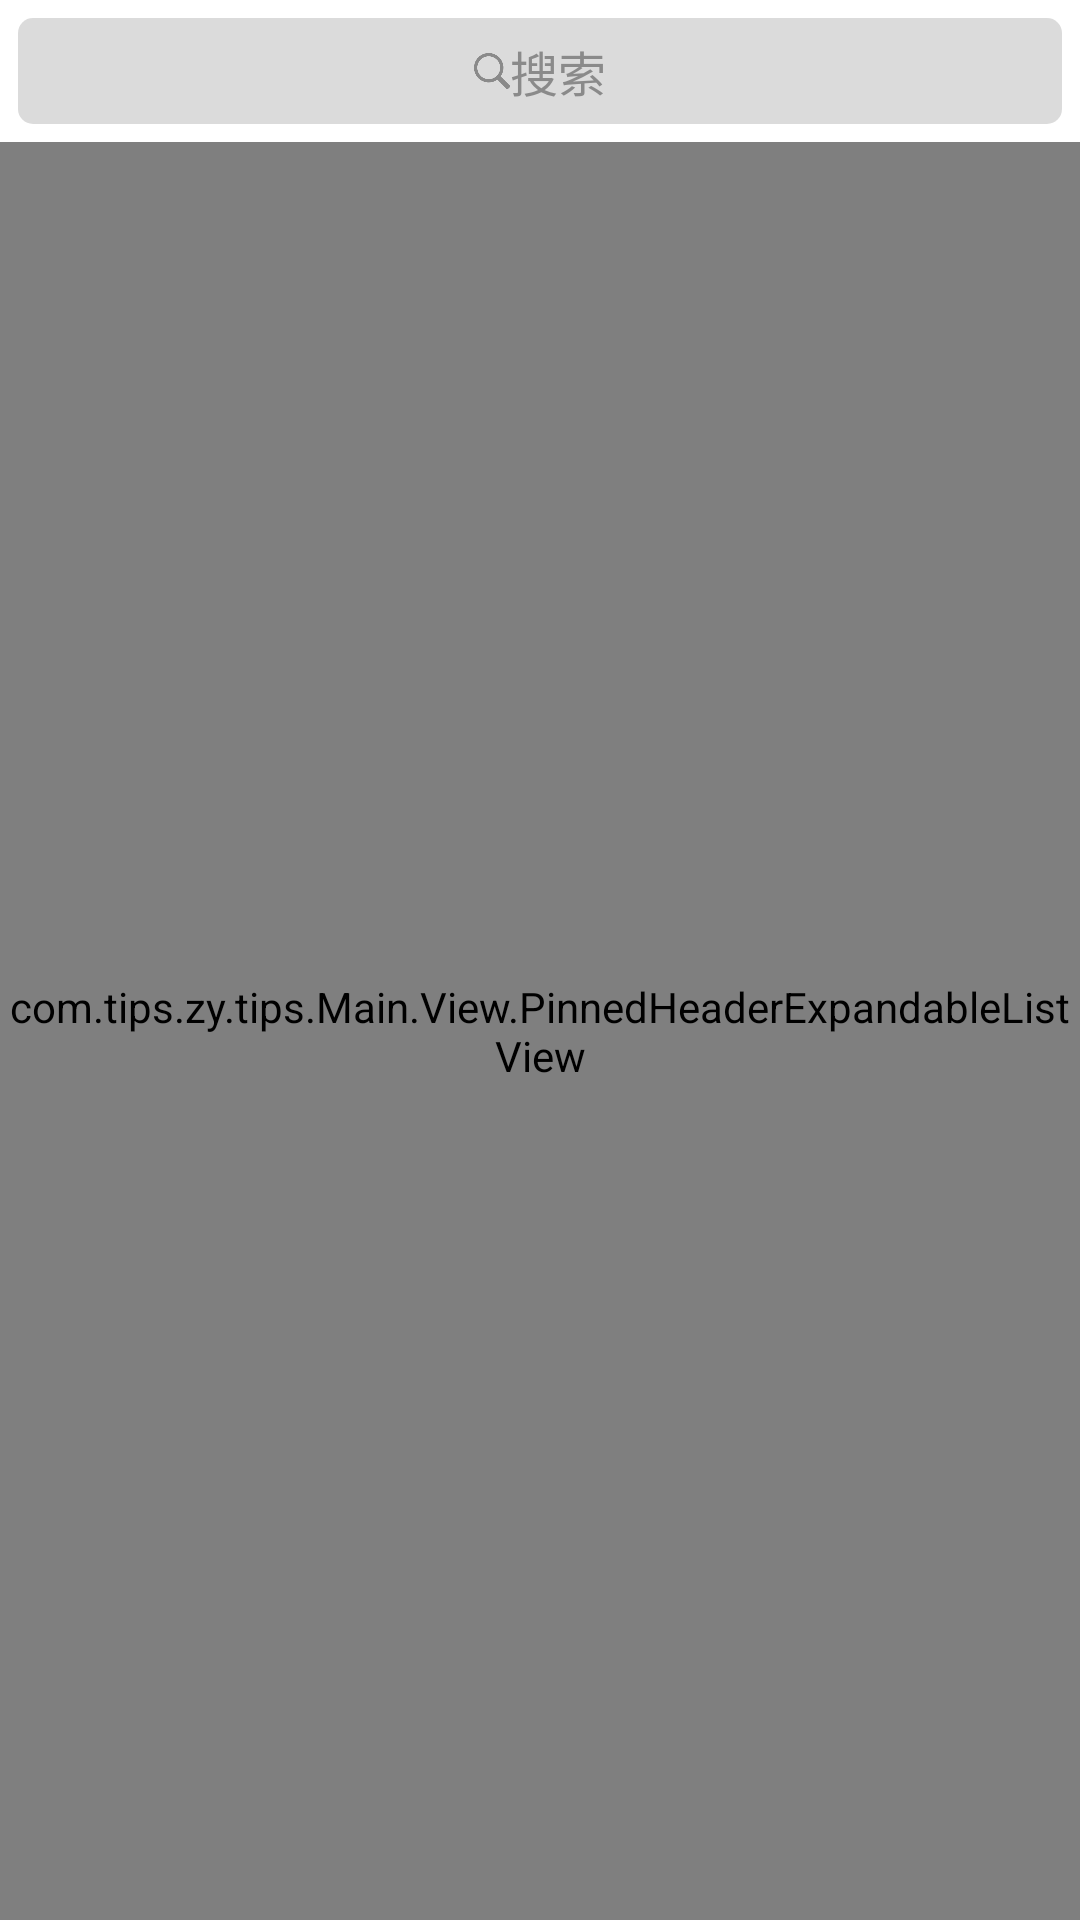

This screen was rendered from an Android layout file. Write that file and the resources it references.
<!-- AndroidManifest.xml: application theme AppTheme -->
<!-- res/layout/content_main.xml -->
<?xml version="1.0" encoding="utf-8"?>
<android.support.constraint.ConstraintLayout xmlns:android="http://schemas.android.com/apk/res/android"
    xmlns:app="http://schemas.android.com/apk/res-auto"
    xmlns:tools="http://schemas.android.com/tools"
    android:layout_width="match_parent"
    android:layout_height="match_parent"
    app:layout_behavior="@string/appbar_scrolling_view_behavior"
    tools:context="com.tips.zy.tips.Main.Activity.MainActivity"
    tools:showIn="@layout/app_bar_main">

    <LinearLayout
        android:layout_width="match_parent"
        android:layout_height="match_parent"
        android:orientation="vertical"
        tools:layout_editor_absoluteY="0dp"
        tools:layout_editor_absoluteX="0dp">
        <LinearLayout
            android:id="@+id/search"
            android:layout_margin="@dimen/Search_Margin"
            android:background="@drawable/search_selector"
            android:padding="@dimen/Search_Padding"
            android:gravity="center"
            android:layout_width="match_parent"
            android:layout_height="wrap_content"
            android:orientation="horizontal">
            <ImageView
                android:src="@mipmap/search"
                android:layout_width="@dimen/Search_ImageWidh"
                android:layout_height="@dimen/Search_ImageHeight" />
            <TextView
                android:text="@string/Search_Text"
                android:textColor="@color/Search_Color"
                android:textSize="@dimen/Search_Text"
                android:layout_width="wrap_content"
                android:layout_height="wrap_content" />
        </LinearLayout>
        <com.tips.zy.tips.Main.View.PinnedHeaderExpandableListView
            android:id="@+id/explistview"
            android:layout_weight="1"
            android:layout_width="match_parent"
            android:layout_height="match_parent"
            android:layout_marginLeft="0.0dip"
            android:cacheColorHint="#00000000"
            android:choiceMode="singleChoice"
            android:drawSelectorOnTop="false"
            android:fastScrollEnabled="false"
            android:footerDividersEnabled="true"
            android:groupIndicator="@null"
            android:scrollbars="vertical"
            android:scrollingCache="true" >

        </com.tips.zy.tips.Main.View.PinnedHeaderExpandableListView>
    </LinearLayout>
</android.support.constraint.ConstraintLayout>
<!-- res/layout/app_bar_main.xml (included above) -->
<?xml version="1.0" encoding="utf-8"?>
<android.support.design.widget.CoordinatorLayout xmlns:android="http://schemas.android.com/apk/res/android"
    xmlns:app="http://schemas.android.com/apk/res-auto"
    xmlns:tools="http://schemas.android.com/tools"
    android:layout_width="match_parent"
    android:layout_height="match_parent"
    tools:context="com.tips.zy.tips.Main.Activity.MainActivity">

    <android.support.design.widget.AppBarLayout
        android:layout_width="match_parent"
        android:layout_height="wrap_content"
        android:theme="@style/AppTheme.AppBarOverlay">

        <android.support.v7.widget.Toolbar
            android:id="@+id/toolbar"
            android:layout_width="match_parent"
            android:layout_height="?attr/actionBarSize"
            android:background="?attr/colorPrimary"
            app:popupTheme="@style/AppTheme.PopupOverlay" />

    </android.support.design.widget.AppBarLayout>

    <android.support.design.widget.FloatingActionButton
        android:id="@+id/fab"
        android:layout_width="wrap_content"
        android:layout_height="wrap_content"
        android:layout_gravity="bottom|end"
        android:layout_margin="@dimen/fab_margin"
        app:srcCompat="@mipmap/jiahao" />

    <include layout="@layout/content_main" />

</android.support.design.widget.CoordinatorLayout>
<!-- resources referenced by this layout -->
<resources>
  <color name="Search_Color">#8A8A8A</color>
  <dimen name="Search_ImageHeight">12dp</dimen>
  <dimen name="Search_ImageWidh">12dp</dimen>
  <dimen name="Search_Margin">6dp</dimen>
  <dimen name="Search_Padding">6dp</dimen>
  <dimen name="Search_Text">16dp</dimen>
  <dimen name="fab_margin">16dp</dimen>
  <!-- drawable search_selector (drawable) -->
  <?xml version="1.0" encoding="utf-8"?>
  <selector xmlns:android="http://schemas.android.com/apk/res/android">
      <item android:state_pressed="false" android:drawable="@drawable/search_shape1"/>
      <item android:state_pressed="true" android:drawable="@drawable/search_shape2"/>
  </selector>
  <!-- mipmap jiahao: png bitmap (mipmap-hdpi, 1227 bytes) -->
  <!-- mipmap search: png bitmap (mipmap-hdpi, 2896 bytes) -->
  <string name="Search_Text">搜索</string>
  <!-- drawable search_shape1 (drawable) -->
  <?xml version="1.0" encoding="utf-8"?>
  <shape xmlns:android="http://schemas.android.com/apk/res/android">
      <corners android:radius="5dp"/>
      <gradient
          android:centerColor="@color/Search_Back"
          android:endColor="@color/Search_Back"
          android:startColor="@color/Search_Back"/>
  </shape>
  <!-- drawable search_shape2 (drawable) -->
  <?xml version="1.0" encoding="utf-8"?>
  <shape xmlns:android="http://schemas.android.com/apk/res/android">
      <corners android:radius="5dp"/>
      <gradient
          android:centerColor="@color/Search_Color"
          android:endColor="@color/Search_Color"
          android:startColor="@color/Search_Color"/>
  </shape>
  <color name="Search_Back">#DBDBDB</color>
</resources>
